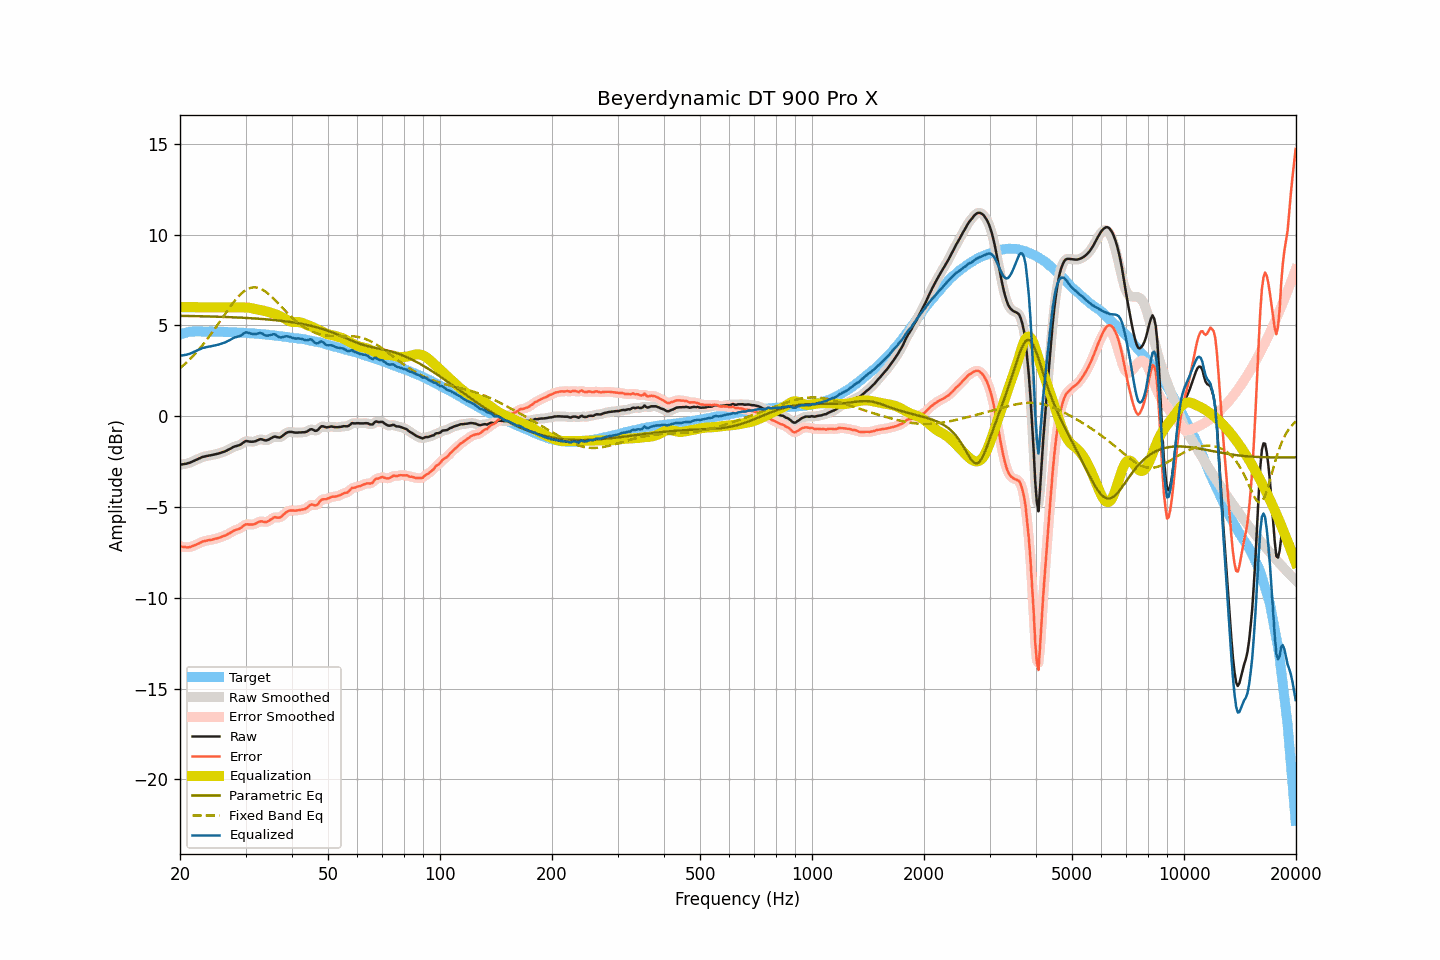

Source data for this figure (header and first rows):
frequency, raw, smoothed, error, error_smoothed, equalization, parametric_eq, fixed_band_eq, equalized_raw, equalized_smoothed, target
20.00, -2.67, -2.67, -7.16, -7.16, 6.00, 5.53, 2.64, 3.33, 3.33, 4.50
20.20, -2.66, -2.66, -7.18, -7.18, 6.00, 5.53, 2.71, 3.34, 3.34, 4.53
20.40, -2.65, -2.65, -7.20, -7.20, 6.00, 5.52, 2.79, 3.35, 3.35, 4.56
20.61, -2.63, -2.63, -7.20, -7.21, 6.00, 5.52, 2.87, 3.37, 3.37, 4.57
20.81, -2.62, -2.61, -7.22, -7.22, 6.00, 5.52, 2.95, 3.38, 3.39, 4.60
21.02, -2.59, -2.59, -7.22, -7.22, 6.00, 5.52, 3.04, 3.41, 3.41, 4.63
21.23, -2.57, -2.56, -7.21, -7.21, 6.00, 5.52, 3.12, 3.43, 3.44, 4.64
21.44, -2.53, -2.53, -7.18, -7.18, 6.00, 5.52, 3.21, 3.47, 3.47, 4.65
21.66, -2.49, -2.49, -7.15, -7.15, 6.00, 5.51, 3.31, 3.51, 3.51, 4.66
21.87, -2.45, -2.45, -7.11, -7.11, 6.00, 5.51, 3.40, 3.55, 3.55, 4.66
22.09, -2.41, -2.41, -7.08, -7.08, 6.00, 5.51, 3.50, 3.59, 3.59, 4.67
22.31, -2.37, -2.37, -7.04, -7.04, 6.00, 5.51, 3.60, 3.63, 3.63, 4.67
22.54, -2.33, -2.32, -7.00, -7.00, 6.00, 5.51, 3.70, 3.67, 3.68, 4.67
22.76, -2.29, -2.29, -6.96, -6.95, 6.00, 5.50, 3.81, 3.71, 3.71, 4.67
22.99, -2.25, -2.25, -6.91, -6.91, 6.00, 5.50, 3.91, 3.75, 3.75, 4.66
23.22, -2.23, -2.23, -6.88, -6.88, 6.00, 5.50, 4.02, 3.77, 3.77, 4.66
23.45, -2.21, -2.20, -6.86, -6.86, 6.00, 5.50, 4.14, 3.79, 3.80, 4.66
23.69, -2.19, -2.19, -6.84, -6.84, 6.00, 5.49, 4.25, 3.81, 3.81, 4.66
23.92, -2.17, -2.17, -6.82, -6.83, 6.00, 5.49, 4.37, 3.83, 3.83, 4.66
24.16, -2.16, -2.15, -6.82, -6.81, 6.00, 5.49, 4.49, 3.84, 3.85, 4.66
24.40, -2.14, -2.14, -6.80, -6.80, 6.00, 5.49, 4.61, 3.86, 3.86, 4.66
24.65, -2.12, -2.12, -6.77, -6.77, 6.00, 5.48, 4.73, 3.88, 3.88, 4.65
24.89, -2.10, -2.10, -6.75, -6.75, 6.00, 5.48, 4.86, 3.90, 3.90, 4.65
25.14, -2.08, -2.08, -6.73, -6.73, 6.00, 5.48, 4.99, 3.92, 3.92, 4.65
25.39, -2.06, -2.05, -6.71, -6.70, 6.00, 5.48, 5.11, 3.94, 3.95, 4.65
25.65, -2.03, -2.03, -6.68, -6.67, 6.00, 5.47, 5.24, 3.97, 3.97, 4.65
25.91, -2.00, -2.00, -6.64, -6.64, 6.00, 5.47, 5.37, 4.00, 4.00, 4.64
26.16, -1.97, -1.97, -6.60, -6.61, 6.00, 5.47, 5.50, 4.03, 4.03, 4.64
26.43, -1.94, -1.93, -6.57, -6.57, 6.00, 5.46, 5.63, 4.06, 4.07, 4.64
26.69, -1.90, -1.90, -6.53, -6.53, 6.00, 5.46, 5.75, 4.10, 4.10, 4.63
26.96, -1.85, -1.85, -6.48, -6.49, 6.00, 5.46, 5.88, 4.15, 4.15, 4.63
27.23, -1.81, -1.80, -6.44, -6.44, 6.00, 5.45, 6.00, 4.19, 4.20, 4.63
27.50, -1.76, -1.75, -6.39, -6.38, 6.00, 5.45, 6.12, 4.24, 4.25, 4.63
27.77, -1.71, -1.71, -6.33, -6.33, 6.00, 5.45, 6.24, 4.29, 4.29, 4.62
28.05, -1.67, -1.67, -6.28, -6.29, 6.00, 5.44, 6.35, 4.34, 4.33, 4.62
28.33, -1.65, -1.64, -6.25, -6.25, 6.00, 5.44, 6.46, 4.36, 4.36, 4.61
28.62, -1.62, -1.62, -6.22, -6.23, 6.00, 5.43, 6.56, 4.38, 4.38, 4.60
28.90, -1.60, -1.59, -6.20, -6.19, 6.00, 5.43, 6.65, 4.40, 4.41, 4.60
29.19, -1.55, -1.54, -6.14, -6.14, 5.99, 5.43, 6.74, 4.45, 4.45, 4.59
29.48, -1.48, -1.48, -6.08, -6.07, 5.99, 5.42, 6.82, 4.51, 4.51, 4.60
29.78, -1.42, -1.42, -6.01, -6.01, 5.99, 5.42, 6.89, 4.57, 4.57, 4.59
30.08, -1.37, -1.38, -5.95, -5.97, 5.99, 5.41, 6.95, 4.62, 4.60, 4.59
30.38, -1.38, -1.38, -5.95, -5.95, 5.98, 5.41, 7.00, 4.60, 4.60, 4.57
30.68, -1.40, -1.39, -5.97, -5.96, 5.97, 5.40, 7.04, 4.58, 4.58, 4.57
30.99, -1.41, -1.40, -5.97, -5.97, 5.96, 5.40, 7.07, 4.55, 4.55, 4.56
31.30, -1.41, -1.41, -5.96, -5.97, 5.94, 5.39, 7.09, 4.53, 4.53, 4.56
31.61, -1.40, -1.40, -5.95, -5.95, 5.92, 5.38, 7.10, 4.52, 4.52, 4.56
31.93, -1.38, -1.37, -5.92, -5.92, 5.89, 5.38, 7.09, 4.52, 4.52, 4.54
32.24, -1.34, -1.33, -5.87, -5.87, 5.88, 5.37, 7.08, 4.54, 4.54, 4.53
32.57, -1.30, -1.30, -5.83, -5.83, 5.86, 5.37, 7.05, 4.57, 4.56, 4.53
32.89, -1.27, -1.28, -5.79, -5.80, 5.85, 5.36, 7.02, 4.58, 4.57, 4.53
33.22, -1.28, -1.28, -5.79, -5.80, 5.83, 5.35, 6.98, 4.55, 4.55, 4.51
33.55, -1.31, -1.31, -5.82, -5.81, 5.81, 5.35, 6.93, 4.50, 4.50, 4.51
33.89, -1.34, -1.33, -5.83, -5.83, 5.79, 5.34, 6.87, 4.45, 4.46, 4.50
34.23, -1.33, -1.32, -5.82, -5.82, 5.76, 5.33, 6.81, 4.44, 4.44, 4.49
34.57, -1.30, -1.30, -5.78, -5.78, 5.74, 5.32, 6.73, 4.44, 4.44, 4.48
34.92, -1.25, -1.25, -5.72, -5.72, 5.71, 5.32, 6.66, 4.46, 4.46, 4.47
35.27, -1.20, -1.19, -5.66, -5.65, 5.69, 5.31, 6.57, 4.49, 4.49, 4.46
35.62, -1.15, -1.15, -5.60, -5.60, 5.66, 5.30, 6.49, 4.51, 4.51, 4.45
35.97, -1.12, -1.13, -5.55, -5.58, 5.63, 5.29, 6.40, 4.51, 4.49, 4.44
... 635 more rows
